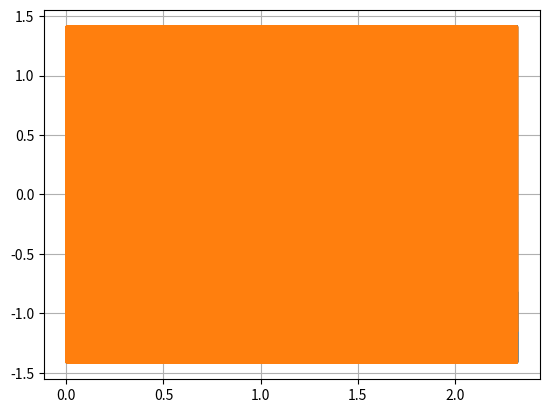

The script that saved this image:
import numpy as np
import matplotlib.pyplot as plt

# Simulation parameters
Fc = 900 # Hz
Fs = 44100 # Hz
T = 1 / Fs # s
Fsym = 220.5 # Hz, until features are added ensure int(Fs / Fsym) == (Fs / Fsym)
M = 4 # Modulation order (unitless)
bitcount = 1024 # bits
assert(bitcount % np.log2(M) == 0)
# Different pulse shapes determine how signal energy leaks into sidebands
pulse_shape = 'square'
#pulse_shape = 'raised-cosine'
#pulse_shape = 'root-raised-cosine'
pulse = np.ones((int(Fs / Fsym),)) # V or Pa, real or imaginary axis

# Energy per symbol uses pulse shape energy added across both carrier axes
Es = 2 * np.sum(np.abs(pulse.shape[0])**2)

# Begin modulation
msg = np.random.randint(0, 2, bitcount)
antipodal = 2 * msg - 1
tx_constel = np.reshape(antipodal[0::2] + 1j * antipodal[1::2], (-1, 1))

# Basic pulse shaping is done by convolving the pulse against a zero-spaced impulse
#	train containing the symbols
# Convert from symbol rate to sample rate
rate_convert = np.zeros((tx_constel.shape[0] - 1, int(Fs / Fsym) - 1))
block = np.hstack((tx_constel[:-1], rate_convert))
# Don't zero-pad the last symbol or convolution tail will zero-pad final result
impulse_train = np.concatenate((block.flatten(), tx_constel[-1]))
pulse_shaped = np.convolve(pulse, impulse_train)

# Non-integer-multiple pulse shaping is done in the frequency domain by multiplying
#	with the pulse shape's Fourier Transform with appropriate sample count

# Modulate up to carrier frequency
up_carrier = np.exp(2j * np.pi * Fc * np.arange(pulse_shaped.shape[0]) / Fs)
in_phase = np.real(up_carrier)
quadrature = np.imag(up_carrier)

time = np.arange(pulse_shaped.shape[0]) / Fs
cplx_mod = up_carrier * pulse_shaped
freq = (np.arange(cplx_mod.shape[0]) * Fs / cplx_mod.shape[0]) - (Fs / 2)
T = cplx_mod.shape[0] / Fs
tx_spectrum = np.abs(np.fft.fftshift(np.fft.fft(cplx_mod)))**2 / (Fs**2 * T)
tx_spectrum_db = 10 * np.log10(tx_spectrum)

#plt.plot(freq, tx_spectrum_db)
plt.plot(time, np.real(cplx_mod))
plt.plot(time, np.imag(cplx_mod))
plt.grid(True)
plt.show()

# Separate onto component carrier signals
#	This is required for the live demo, not required for the phase lock feature
#	development.
tx_real = in_phase * np.real(pulse_shaped) + quadrature * np.imag(pulse_shaped)
